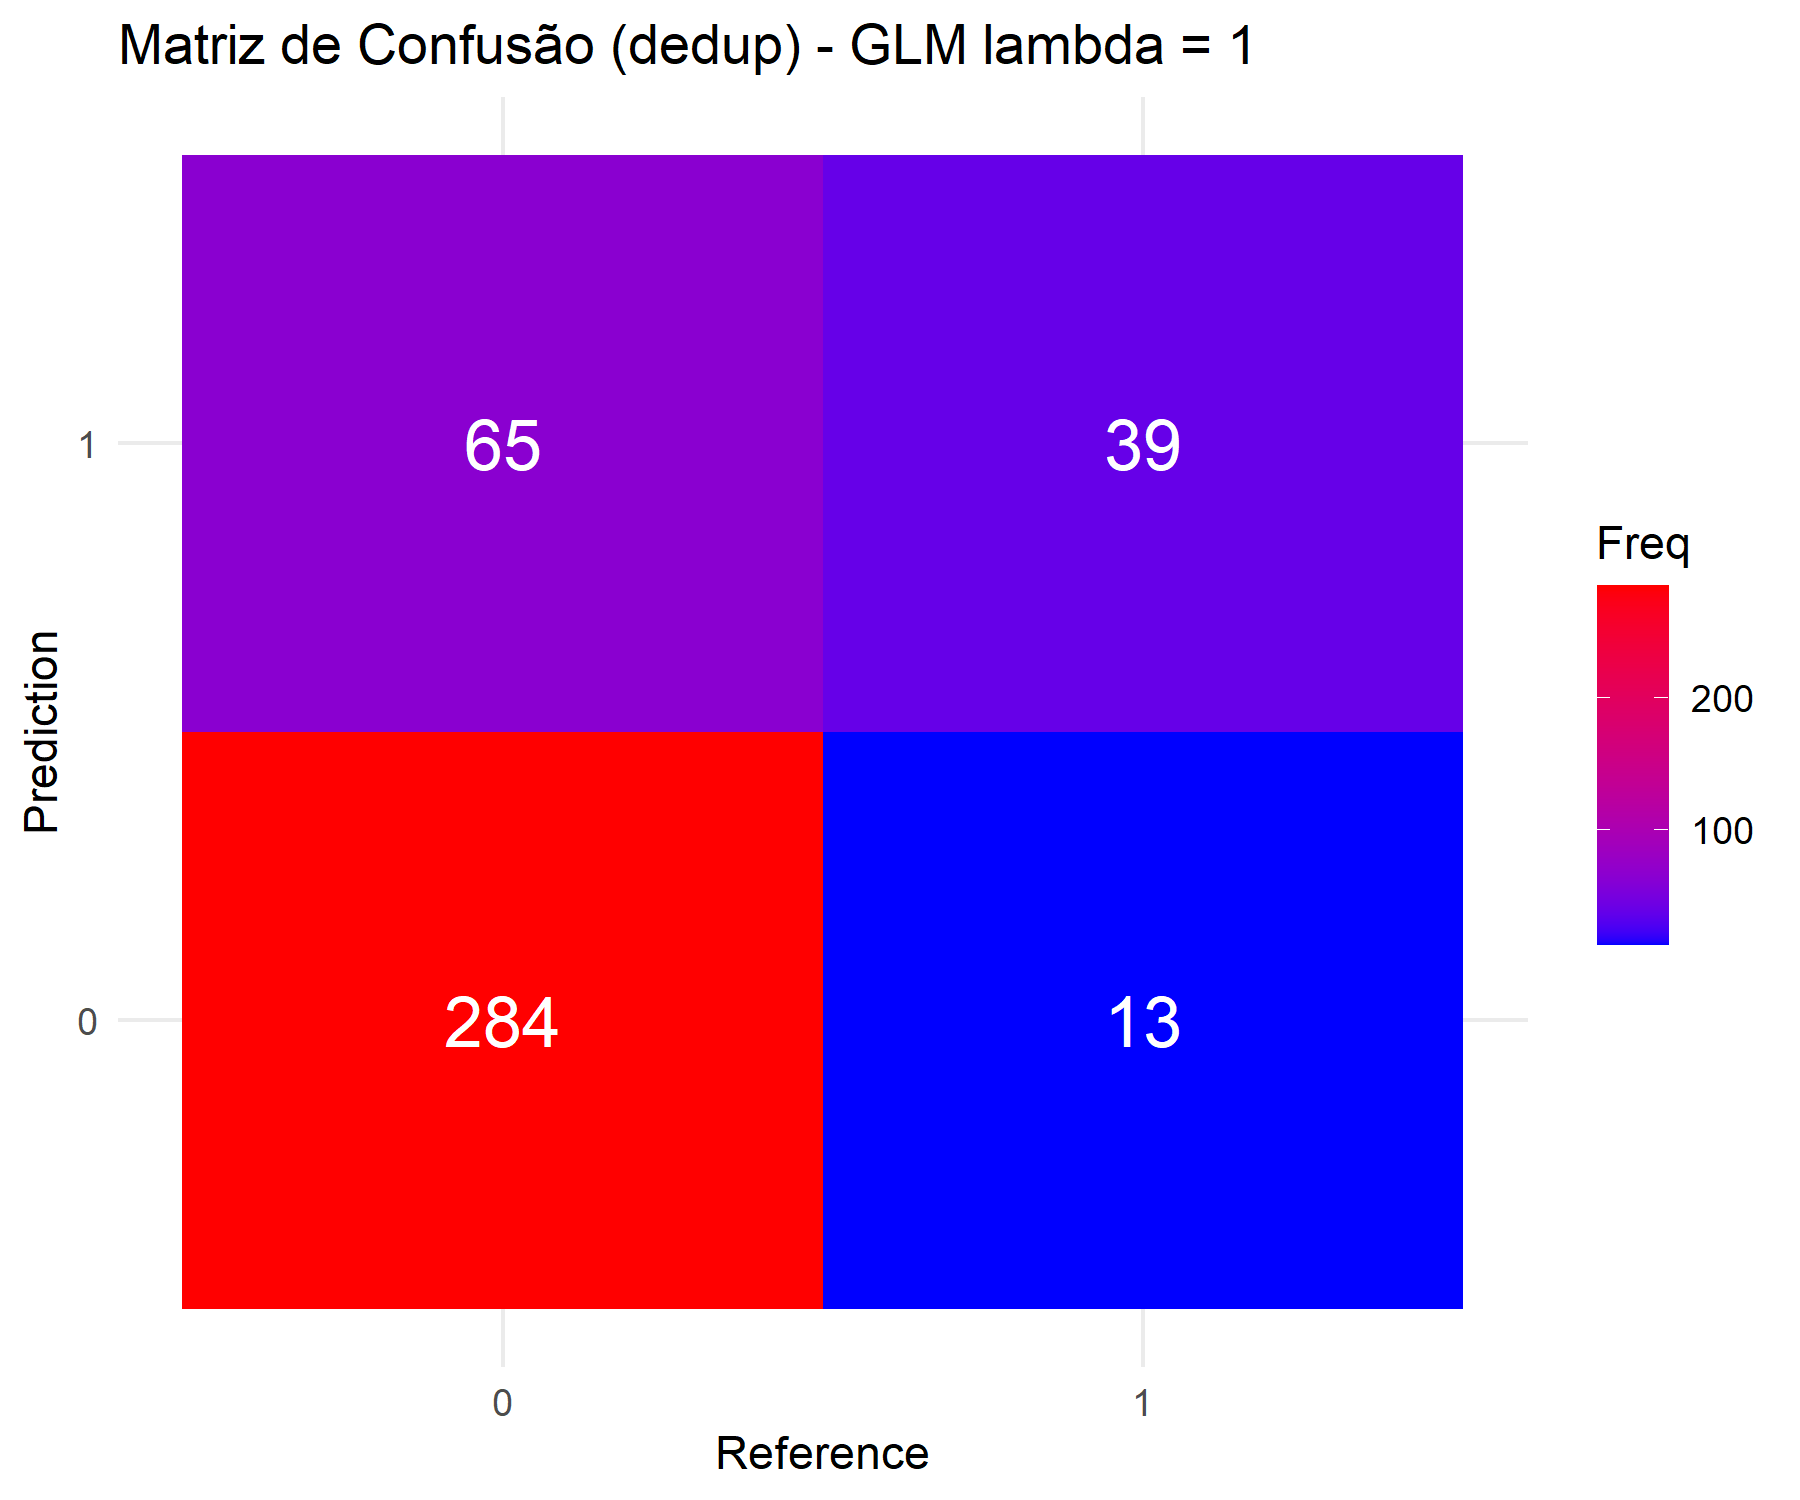

The file beside this chart, header and first rows:
Prediction, Reference, Freq
0, 0, 284
1, 0, 65
0, 1, 13
1, 1, 39
